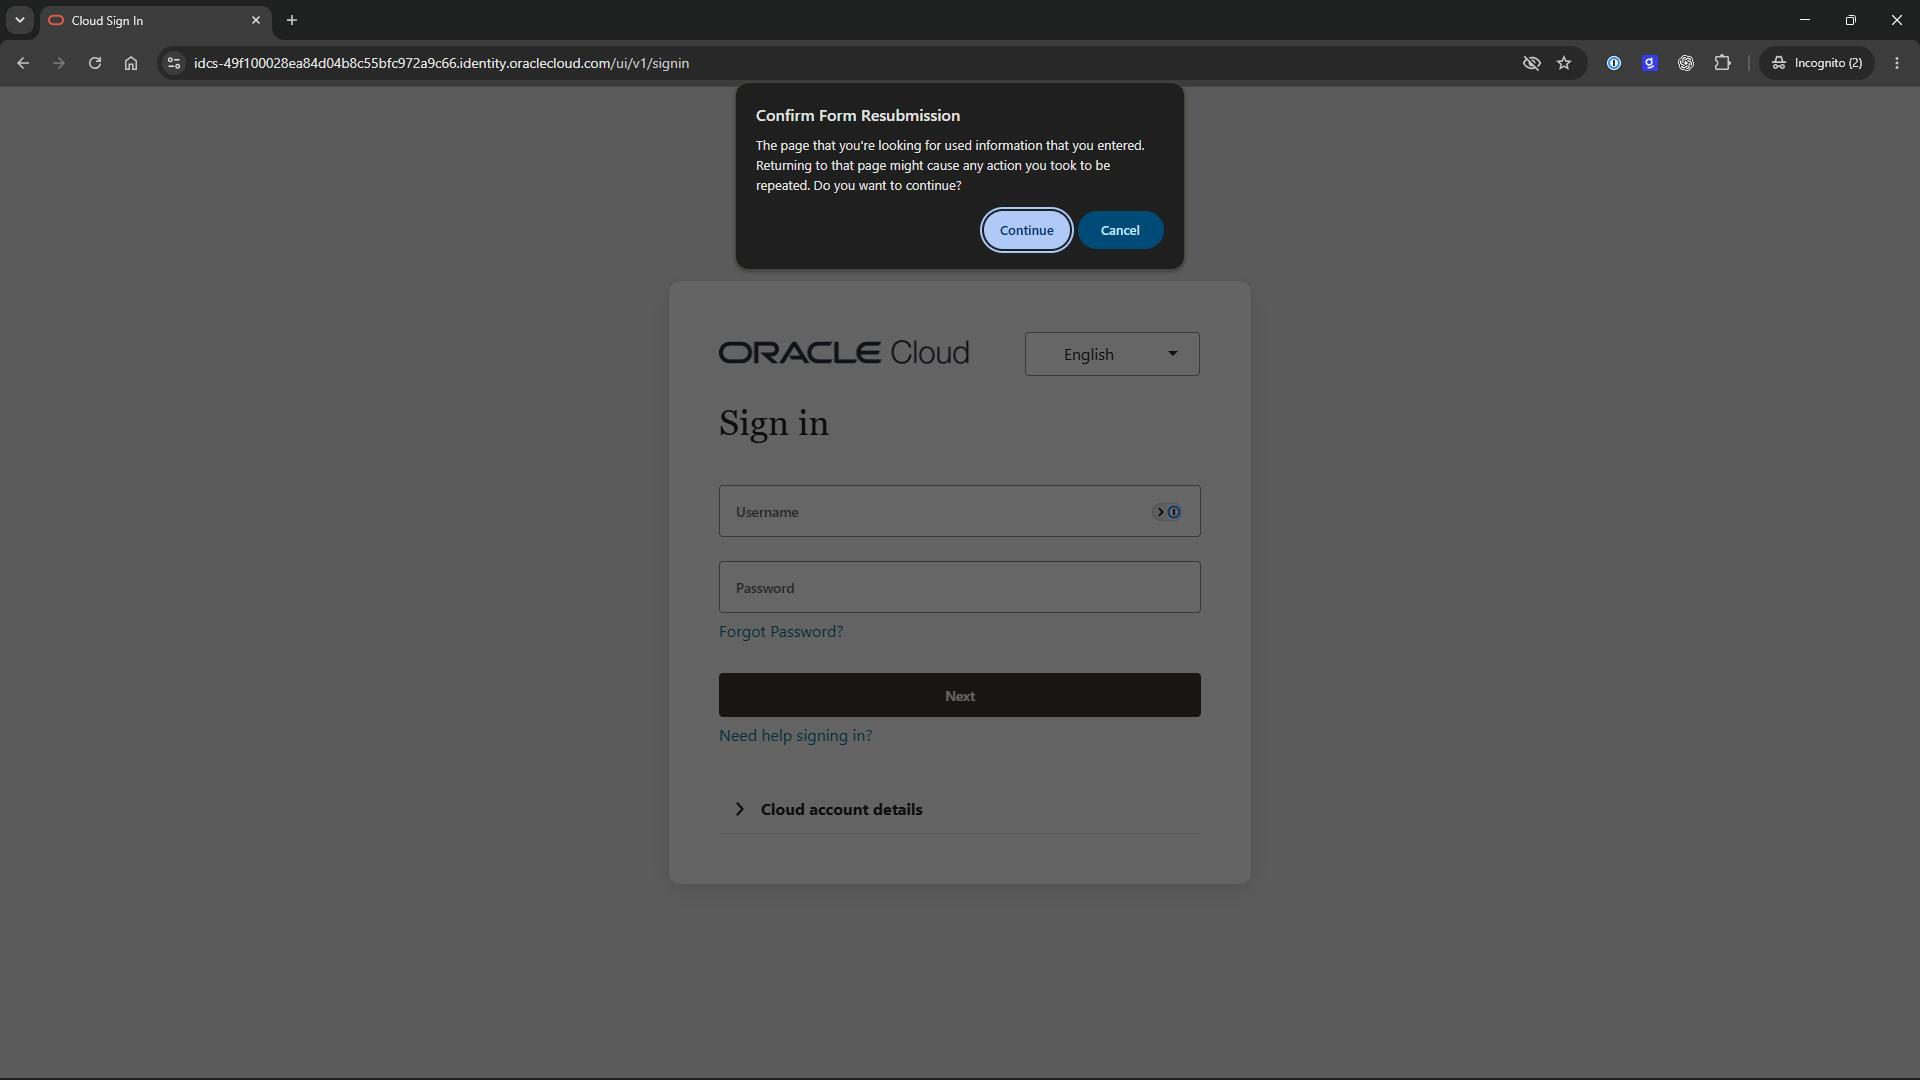
Task: New Test Automation Framework
Workflow: Login to Oracle ERP

Step 1 [try]: Oracle IDCS Sign In in window 'Cloud Sign In' (msedge.exe)

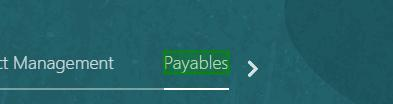
Step 2 [then]: check the link in window 'Oracle Fusion Cloud Applications' (msedge.exe)

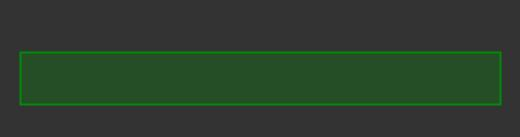
Step 3: check the text box in window 'Cloud Sign In' (msedge.exe)

Step 4 [then]: type "[If(String.IsNullOrWhiteSpace(in_Username), erpUsername, in_Username).Trim & "[k(tab)]"]" into the text box in window 'Cloud Sign In' (msedge.exe) (same screen as step 3)

Step 5: type a value into the text box in window 'Cloud Sign In' (msedge.exe) (same screen as step 3)

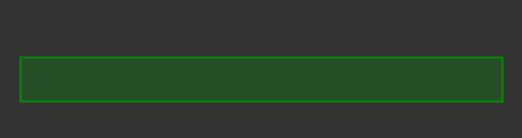
Step 6: click on the button in window 'Cloud Sign In' (msedge.exe)
